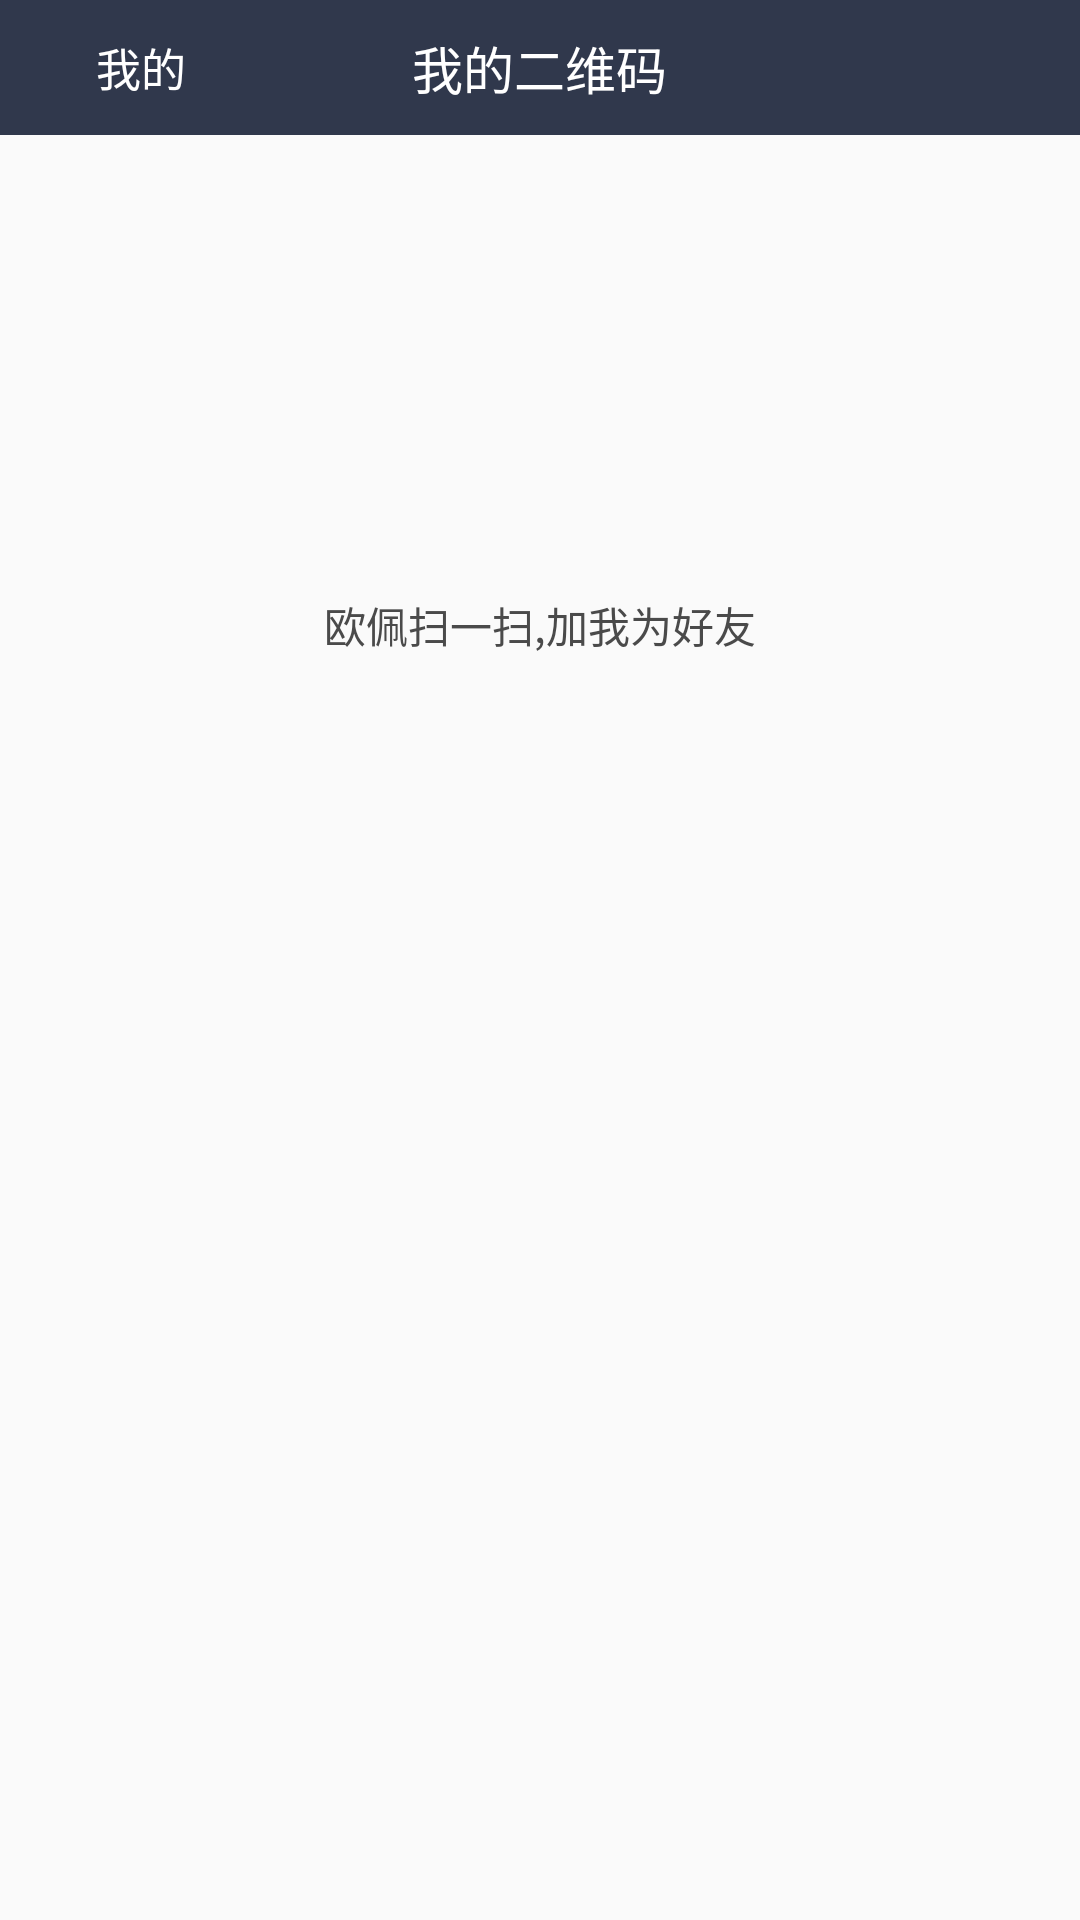

Reconstruct the res/layout file that produces this screen, plus the resources it refers to.
<!-- AndroidManifest.xml: application theme AppTheme -->
<!-- res/layout/activity_my_code.xml -->
<?xml version="1.0" encoding="utf-8"?>
<LinearLayout
    xmlns:android="http://schemas.android.com/apk/res/android"
    android:layout_width="match_parent"
    android:layout_height="match_parent"
    android:fitsSystemWindows="true"
    android:orientation="vertical">


    <RelativeLayout
        android:layout_width="match_parent"
        android:layout_height="45dp"
        android:background="@color/main_color">

        <ImageView
            android:id="@+id/iv_back"
            android:layout_width="9dp"
            android:layout_height="15dp"
            android:layout_centerVertical="true"
            android:layout_marginStart="15dp"/>

        <TextView
            android:id="@+id/tv_back_title"
            android:layout_width="wrap_content"
            android:layout_height="wrap_content"
            android:layout_centerVertical="true"
            android:layout_marginStart="8dp"
            android:layout_toEndOf="@+id/iv_back"
            android:text="@string/title_mine"
            android:textColor="@color/white"
            android:textSize="15sp"/>


        <TextView
            android:id="@+id/tv_title"
            android:layout_width="wrap_content"
            android:layout_height="wrap_content"
            android:layout_centerHorizontal="true"
            android:layout_centerVertical="true"
            android:text="@string/my_code"
            android:textColor="@color/white"
            android:textSize="17sp"/>

    </RelativeLayout>

    <LinearLayout

        android:layout_width="match_parent"
        android:layout_height="300dp"
        android:layout_marginEnd="@dimen/len_20"
        android:layout_marginStart="@dimen/len_20"
        android:layout_marginTop="113dp"
        android:background="@drawable/code_border"
        android:orientation="vertical">

        <LinearLayout
            android:layout_width="match_parent"
            android:layout_height="@dimen/len_50"
            android:gravity="center_vertical"
            android:orientation="horizontal"
            android:visibility="gone">


            <ImageView
                android:layout_width="@dimen/len_20"
                android:layout_height="@dimen/len_30"
                android:layout_marginStart="@dimen/font_20"/>

            <TextView
                android:layout_width="wrap_content"
                android:layout_height="wrap_content"
                android:layout_marginStart="@dimen/len_4"
                android:text="@string/my_code"/>

        </LinearLayout>

        <TextView
            android:layout_width="wrap_content"
            android:layout_height="wrap_content"
            android:layout_gravity="center"
            android:layout_marginTop="@dimen/len_40"
            android:text="@string/opay_code"
            android:textColor="@color/base_text_74"
            android:textSize="14sp"/>

        <ImageView
            android:id="@+id/iv_code"
            android:layout_width="@dimen/len_156"
            android:layout_height="@dimen/len_156"
            android:layout_gravity="center"
            android:layout_marginTop="@dimen/len_30"/>

    </LinearLayout>

</LinearLayout>
<!-- resources referenced by this layout -->
<resources>
  <color name="base_text_74">#4a4a4a</color>
  <color name="main_color">#30384C</color>
  <color name="white">#ffffff</color>
  <dimen name="font_20">20sp</dimen>
  <dimen name="len_156">156dp</dimen>
  <dimen name="len_20">20dp</dimen>
  <dimen name="len_30">30dp</dimen>
  <dimen name="len_4">4dp</dimen>
  <dimen name="len_40">40dp</dimen>
  <dimen name="len_50">50dp</dimen>
  <string name="my_code">我的二维码</string>
  <string name="opay_code">欧佩扫一扫,加我为好友</string>
  <string name="title_mine">我的</string>
  <style name="AppTheme" parent="Theme.AppCompat.Light.NoActionBar">
          
          <item name="colorPrimary">@color/colorPrimary</item>
          <item name="colorPrimaryDark">@color/colorPrimaryDark</item>
          <item name="colorAccent">@color/colorAccent</item>
      </style>
  <color name="colorPrimary">#31373d</color>
  <color name="colorPrimaryDark">#31373d</color>
  <color name="colorAccent">#1572fc</color>
</resources>
